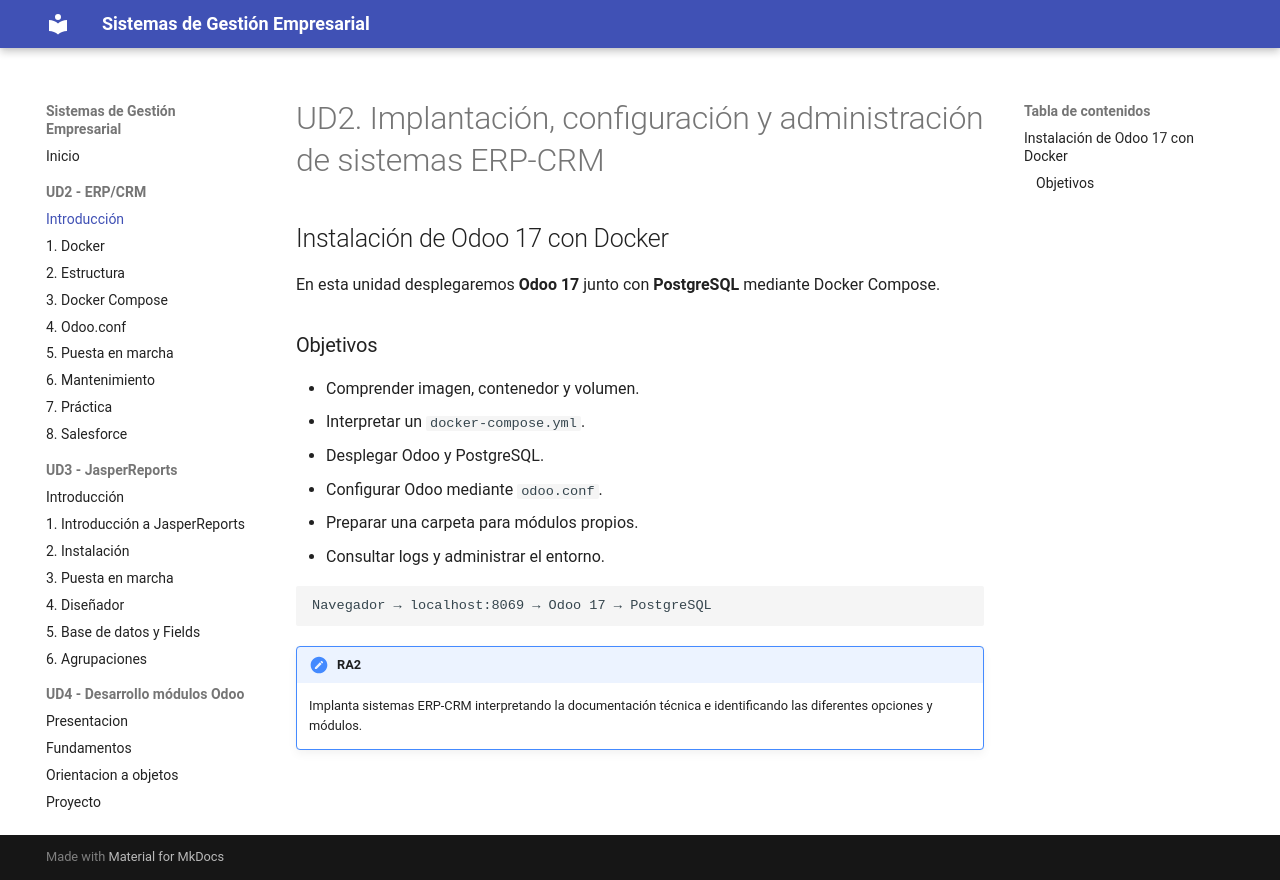

repository: alion1992/SGE-20262027 · page: ud2/index.html · generator: mkdocs

# UD2. Implantación, configuración y administración de sistemas ERP-CRM

## Instalación de Odoo 17 con Docker

En esta unidad desplegaremos **Odoo 17** junto con **PostgreSQL** mediante Docker Compose.

### Objetivos

- Comprender imagen, contenedor y volumen.
- Interpretar un `docker-compose.yml`.
- Desplegar Odoo y PostgreSQL.
- Configurar Odoo mediante `odoo.conf`.
- Preparar una carpeta para módulos propios.
- Consultar logs y administrar el entorno.

```text
Navegador → localhost:8069 → Odoo 17 → PostgreSQL
```

!!! note "RA2"
    Implanta sistemas ERP-CRM interpretando la documentación técnica e identificando las diferentes opciones y módulos.
